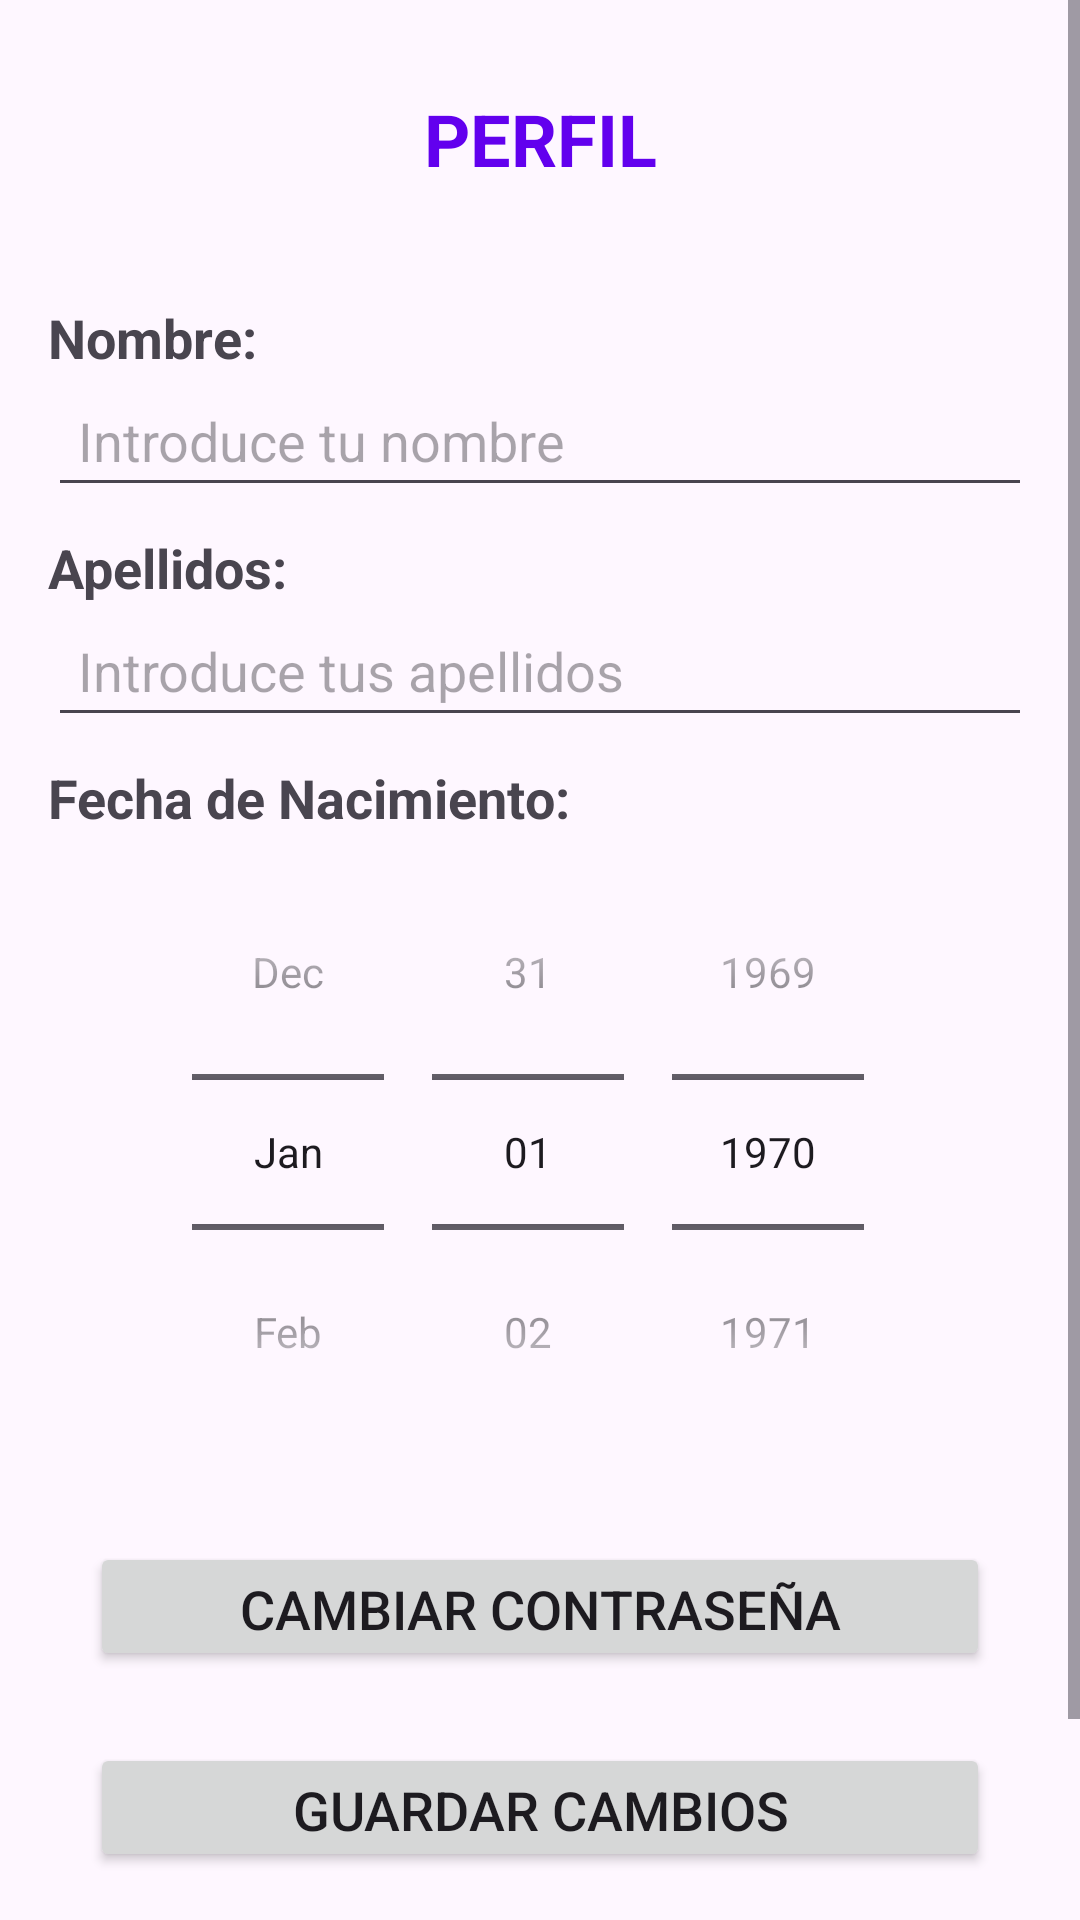

Layout XML and referenced resources for this Android screen:
<!-- AndroidManifest.xml: application theme Theme.TeachTogether -->
<!-- res/layout/activity_perfil.xml -->
<?xml version="1.0" encoding="utf-8"?>
<androidx.constraintlayout.widget.ConstraintLayout xmlns:android="http://schemas.android.com/apk/res/android"
    xmlns:app="http://schemas.android.com/apk/res-auto"
    xmlns:tools="http://schemas.android.com/tools"
    android:layout_width="match_parent"
    android:layout_height="match_parent"
    tools:context=".ui.PerfilActivity">
    <ScrollView
        android:layout_width="match_parent"
        android:layout_height="match_parent"
        android:fillViewport="true">

        <androidx.constraintlayout.widget.ConstraintLayout
            android:layout_width="match_parent"
            android:layout_height="wrap_content">

            <TextView
                android:id="@+id/titulo"
                android:layout_width="wrap_content"
                android:layout_height="wrap_content"
                android:padding="30dp"
                android:text="PERFIL"
                android:textColor="@color/purple_500"
                android:textSize="24sp"
                android:textStyle="bold"
                app:layout_constraintEnd_toEndOf="parent"
                app:layout_constraintStart_toStartOf="parent"
                app:layout_constraintTop_toTopOf="parent" />


            <TextView
                android:id="@+id/labelNombre"
                android:layout_width="wrap_content"
                android:layout_height="wrap_content"
                android:text="Nombre:"
                android:textSize="18sp"
                android:paddingStart="16dp"
                android:paddingTop="8dp"
                android:textStyle="bold"
                app:layout_constraintTop_toBottomOf="@+id/titulo"
                app:layout_constraintStart_toStartOf="parent" />

            <EditText
                android:id="@+id/editTextNombre"
                android:layout_width="0dp"
                android:layout_height="wrap_content"
                android:layout_marginStart="16dp"
                android:layout_marginEnd="16dp"
                android:hint="Introduce tu nombre"
                android:inputType="text"
                android:padding="10dp"
                android:textSize="18sp"
                app:layout_constraintEnd_toEndOf="parent"
                app:layout_constraintStart_toStartOf="parent"
                app:layout_constraintTop_toBottomOf="@+id/labelNombre" />


            <TextView
                android:id="@+id/labelApellidos"
                android:layout_width="wrap_content"
                android:layout_height="wrap_content"
                android:text="Apellidos:"
                android:textSize="18sp"
                android:textStyle="bold"
                android:paddingStart="16dp"
                android:paddingTop="8dp"
                app:layout_constraintTop_toBottomOf="@+id/editTextNombre"
                app:layout_constraintStart_toStartOf="parent" />

            <EditText
                android:id="@+id/editTextApellidos"
                android:layout_width="0dp"
                android:layout_height="wrap_content"
                android:layout_marginStart="16dp"
                android:layout_marginEnd="16dp"
                android:hint="Introduce tus apellidos"
                android:inputType="text"
                android:padding="10dp"
                android:textSize="18sp"
                app:layout_constraintEnd_toEndOf="parent"
                app:layout_constraintStart_toStartOf="parent"
                app:layout_constraintTop_toBottomOf="@+id/labelApellidos" />


            <TextView
                android:id="@+id/labelFechaNacimiento"
                android:layout_width="wrap_content"
                android:layout_height="wrap_content"
                android:text="Fecha de Nacimiento:"
                android:textSize="18sp"
                android:paddingStart="16dp"
                android:paddingTop="8dp"
                android:textStyle="bold"
                app:layout_constraintTop_toBottomOf="@+id/editTextApellidos"
                app:layout_constraintStart_toStartOf="parent" />

            <DatePicker
                android:id="@+id/datePickerFechaNacimiento"
                android:layout_width="0dp"
                android:layout_height="wrap_content"
                android:calendarViewShown="false"
                android:datePickerMode="spinner"
                app:layout_constraintTop_toBottomOf="@+id/labelFechaNacimiento"
                app:layout_constraintStart_toStartOf="parent"
                app:layout_constraintEnd_toEndOf="parent"
                />

            <Button
                android:id="@+id/buttonCambiarContra"
                android:layout_width="300dp"
                android:layout_height="43dp"
                android:layout_marginTop="24dp"
                android:text="Cambiar contraseña"
                android:textSize="18sp"
                app:layout_constraintEnd_toEndOf="parent"
                app:layout_constraintStart_toStartOf="parent"
                app:layout_constraintTop_toBottomOf="@+id/datePickerFechaNacimiento" />



            <Button
                android:id="@+id/buttonGuardar"
                android:layout_width="300dp"
                android:layout_height="43dp"
                android:layout_marginTop="24dp"
                android:text="Guardar cambios"
                android:textSize="18sp"
                app:layout_constraintEnd_toEndOf="parent"
                app:layout_constraintStart_toStartOf="parent"
                app:layout_constraintTop_toBottomOf="@+id/buttonCambiarContra" />

            <Button
                android:id="@+id/buttonVolver"
                android:layout_width="300dp"
                android:layout_height="43dp"
                android:layout_marginTop="24dp"
                android:layout_marginBottom="24dp"
                android:text="Volver"
                android:textSize="18sp"
                app:layout_constraintBottom_toBottomOf="parent"
                app:layout_constraintEnd_toEndOf="parent"
                app:layout_constraintStart_toStartOf="parent"
                app:layout_constraintTop_toBottomOf="@+id/buttonGuardar" />

        </androidx.constraintlayout.widget.ConstraintLayout>

    </ScrollView>
</androidx.constraintlayout.widget.ConstraintLayout>
<!-- resources referenced by this layout -->
<resources>
  <color name="purple_500">#6200EE</color>
  <style name="Theme.TeachTogether" parent="Base.Theme.TeachTogether" />
  <style name="Base.Theme.TeachTogether" parent="Theme.Material3.DayNight.NoActionBar">
          
          
      </style>
</resources>
